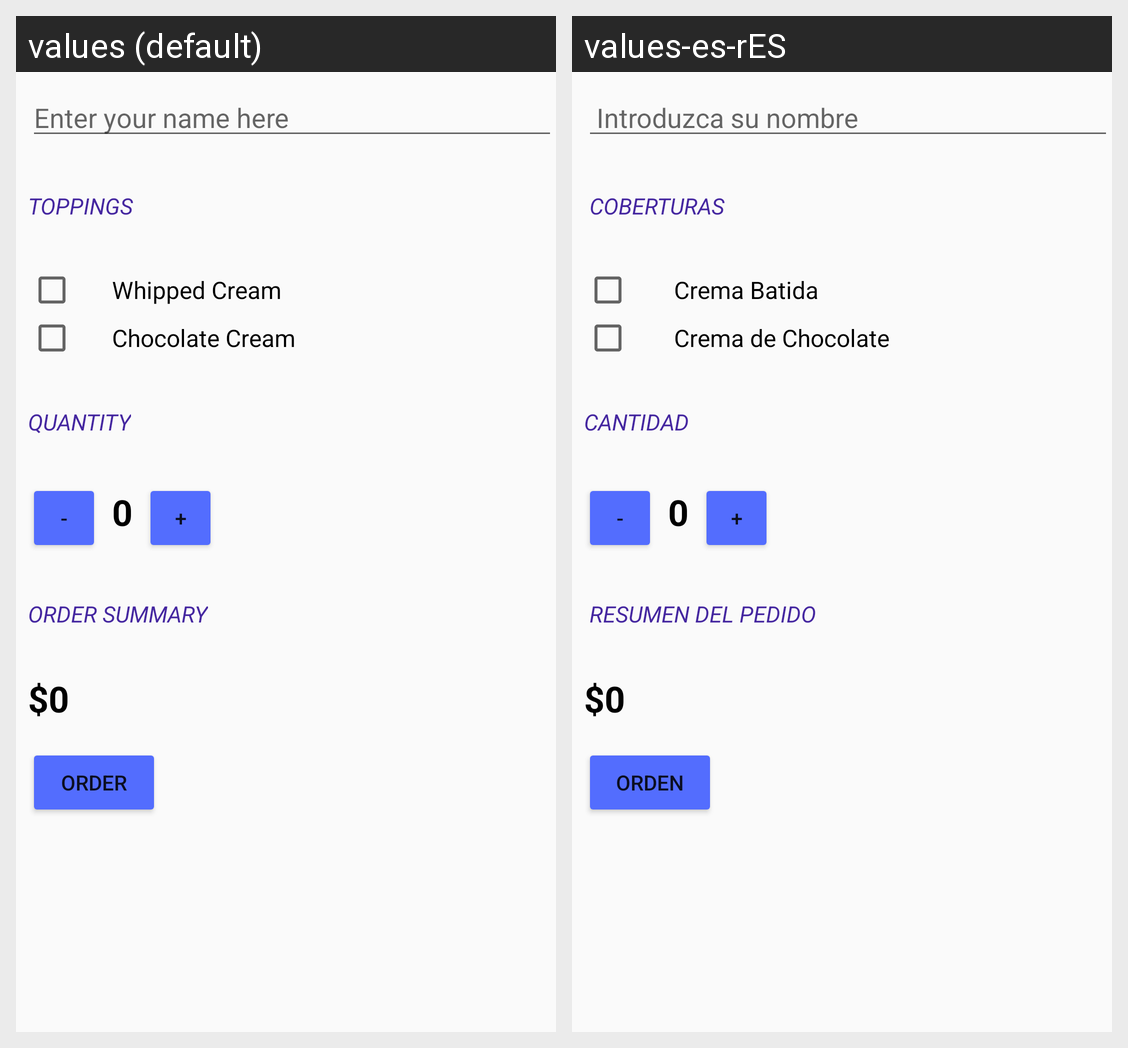

Locale-by-locale string values for the Android screen shown in this grid:
Android screen res/layout/activity_main.xml rendered under 2 locales, left to right: values (default), values-es-rES. Device: Nexus 5 (rendered at 1080×1920; each locale shown at half size, 540×960, under a caption strip naming it); theme AppTheme.
Strings drawn on this screen, with the default value and each locale's value (text and hints the layout hard-codes, and strings that could not be matched under every locale, appear in the picture but are not listed):

enter_your_name_here
  values: Enter your name here
  values-es-rES:  Introduzca su nombre

toppings
  values: TOPPINGS
  values-es-rES:  Coberturas

whipped_cream
  values: Whipped Cream
  values-es-rES:  Crema Batida

chocolate_cream
  values: Chocolate Cream
  values-es-rES:  Crema de Chocolate

quantity
  values: QUANTITY
  values-es-rES: CANTIDAD

subtractQuantity
  values: -
  values-es-rES: -

quanity
  values: 0
  values-es-rES: 0

addQuantity
  values: +
  values-es-rES: +

order_summary
  values: ORDER SUMMARY
  values-es-rES:  Resumen del pedido

_0
  values: $0
  values-es-rES: $0  [not translated; the default value is used]

order
  values: ORDER
  values-es-rES: ORDEN
